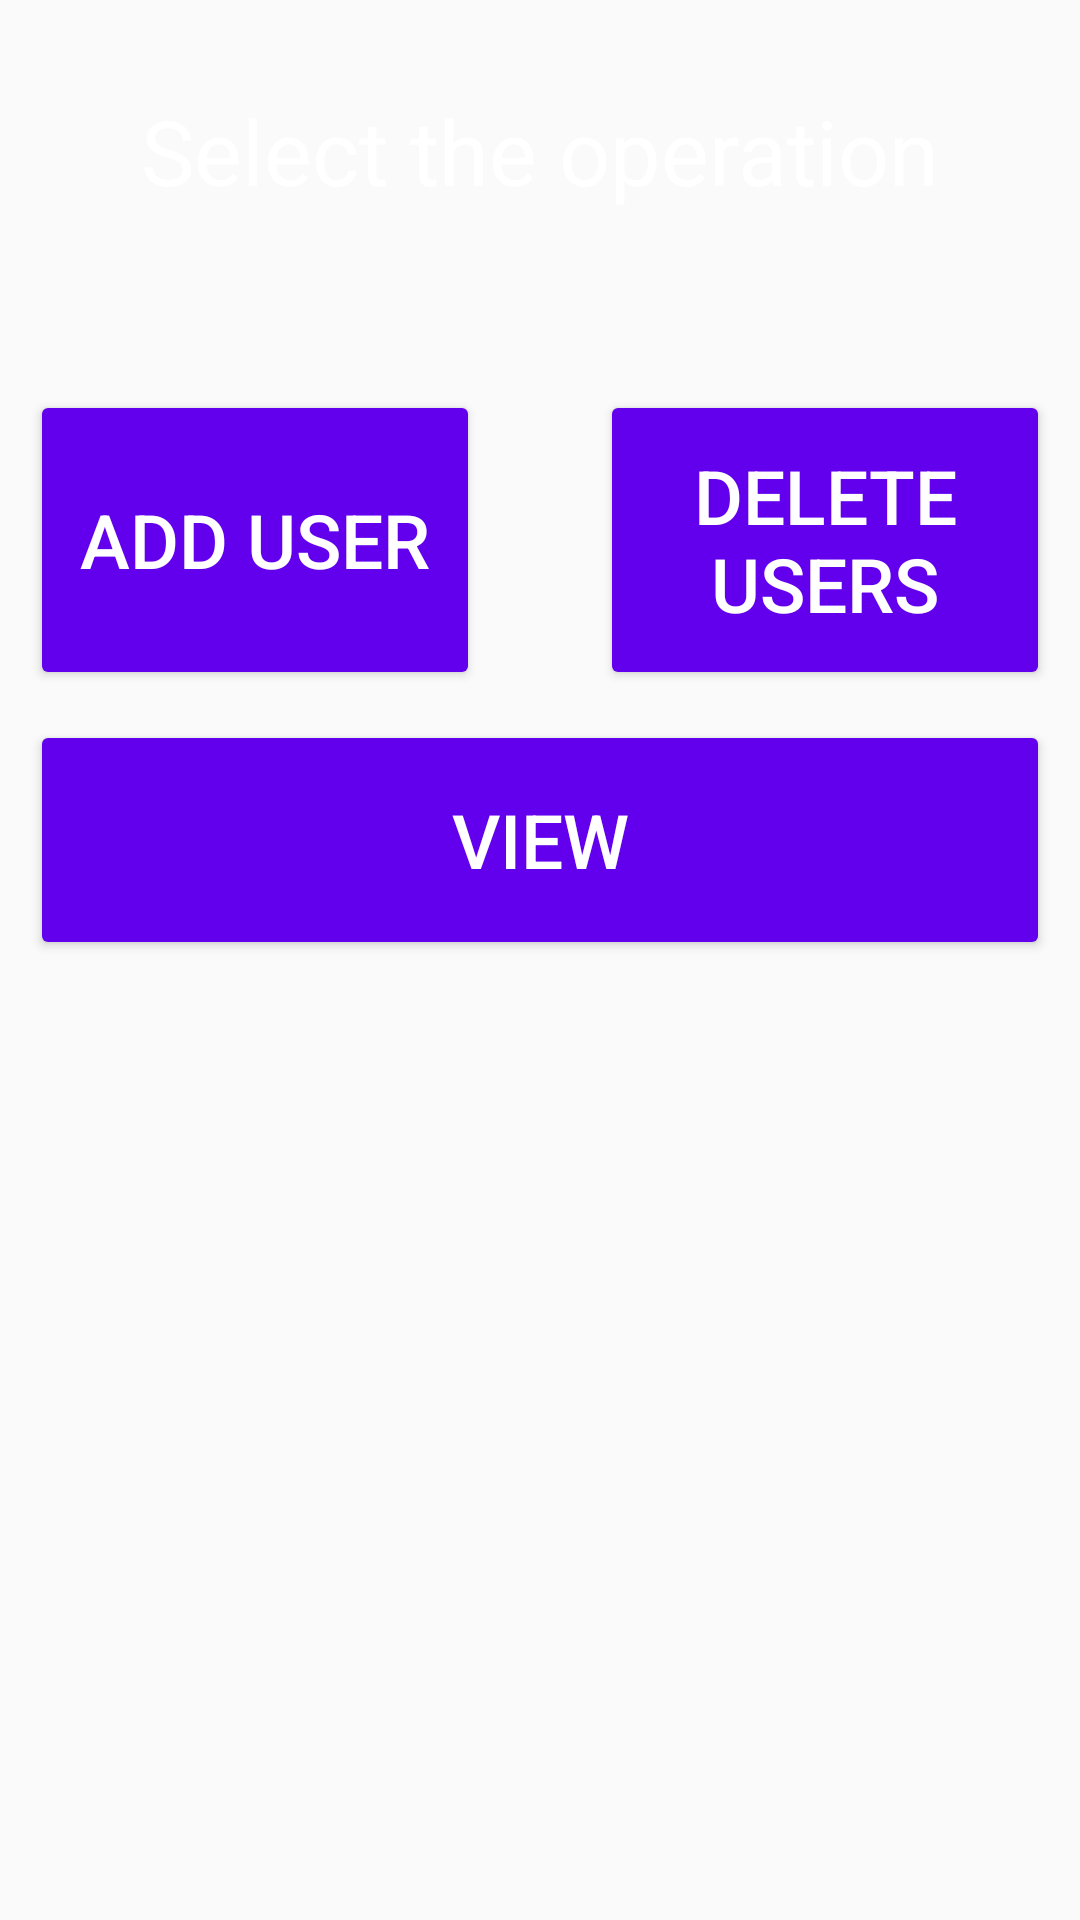

Layout XML and referenced resources for this Android screen:
<!-- AndroidManifest.xml: application theme Theme.LMS -->
<!-- res/layout/activity_users_option.xml -->
<?xml version="1.0" encoding="utf-8"?>
<RelativeLayout xmlns:android="http://schemas.android.com/apk/res/android"
    xmlns:app="http://schemas.android.com/apk/res-auto"
    xmlns:tools="http://schemas.android.com/tools"
    android:layout_width="match_parent"
    android:layout_height="match_parent"
    android:background="@drawable/bg_image"
    tools:context=".AdminUsersActivity"
    >
    <TextView
        android:layout_width="match_parent"
        android:layout_height="wrap_content"
        android:text="Select the operation"
        android:textSize="30dp"
        android:layout_marginTop="30dp"
        android:textColor="@color/white"
        android:textAlignment="center"/>

    <Button
        android:id="@+id/add_btn"
        android:layout_width="match_parent"
        android:layout_height="100dp"
        android:layout_marginLeft="10dp"
        android:layout_marginTop="130dp"
        android:layout_marginRight="200dp"
        android:onClick="action2"
        android:text="Add user"
        android:textSize="25dp"
        android:backgroundTint="@color/design_default_color_primary"
        android:textColor="@color/white"/>

    <Button
        android:id="@+id/del_btn"
        android:onClick="show_del_dialog"
        android:layout_width="match_parent"
        android:layout_height="100dp"
       android:layout_marginLeft="200dp"
        android:layout_marginTop="130dp"
        android:layout_marginRight="10dp"
        android:text="Delete Users"
        android:textSize="25dp"
        android:backgroundTint="@color/design_default_color_primary"
        android:textColor="@color/white"
        />

    <Button
        android:id="@+id/View_btn"
        android:layout_width="match_parent"
        android:layout_height="80dp"
        android:layout_below="@+id/del_btn"
        android:layout_marginLeft="10dp"
        android:layout_marginTop="10dp"
        android:layout_marginRight="10dp"
        android:backgroundTint="@color/design_default_color_primary"
        android:text="View"
        android:textColor="@color/white"
        android:textSize="25dp" />


</RelativeLayout>
<!-- resources referenced by this layout -->
<resources>
  <style name="Theme.LMS" parent="Theme.AppCompat.Light.NoActionBar">
          
          <item name="colorPrimary">@color/purple_500</item>
          <item name="colorPrimaryVariant">@color/purple_700</item>
          <item name="colorOnPrimary">@color/white</item>
          
          <item name="colorSecondary">@color/teal_200</item>
          <item name="colorSecondaryVariant">@color/teal_700</item>
          <item name="colorOnSecondary">@color/black</item>
          
          <item name="android:statusBarColor">?attr/colorPrimaryVariant</item>
          
      </style>
  <!-- not gathered from this repository: default colours our renderer supplied (Android Studio template values) -->
  <color name="purple_500">#FF6200EE</color>
  <color name="purple_700">#FF3700B3</color>
  <color name="teal_200">#FF03DAC5</color>
  <color name="teal_700">#FF018786</color>
  <color name="black">#FF000000</color>
  <color name="white">#FFFFFFFF</color>
</resources>
